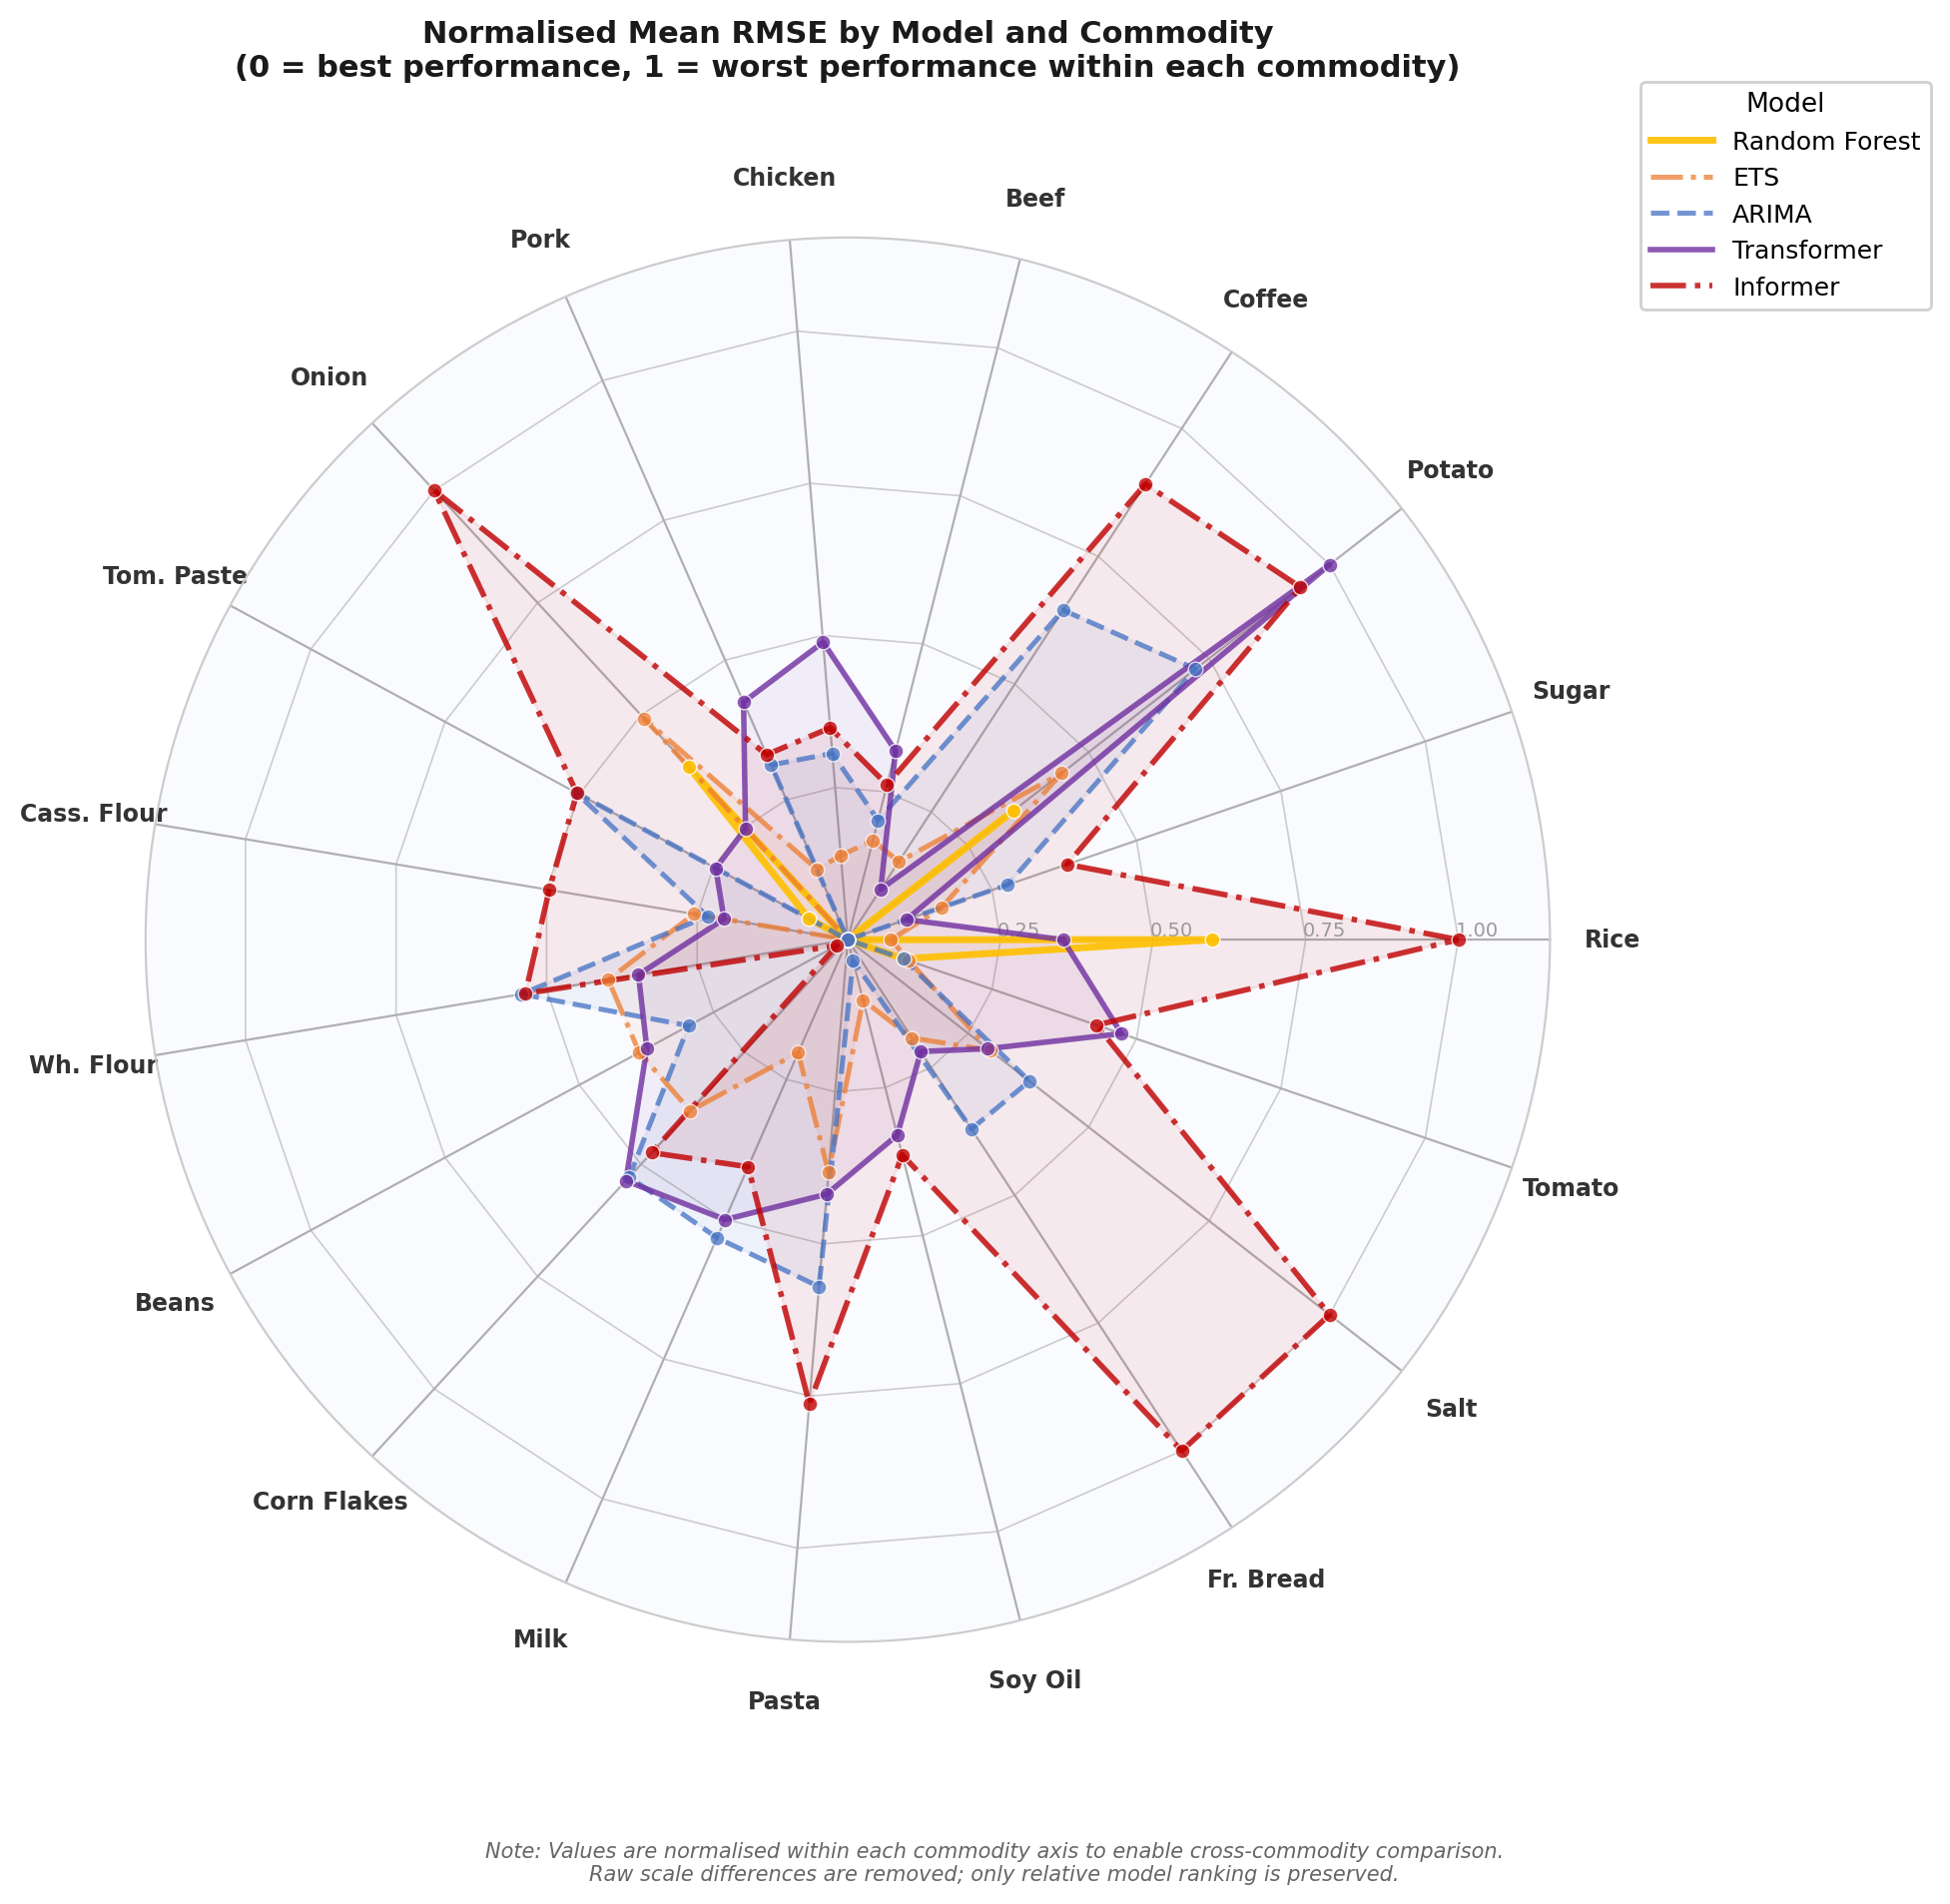

Source code (Python):
"""
radar_model_comparison.py
Produces: radar_model_comparison.png  (publication figure)
          radar_model_comparison.html (interactive version)

Radar chart with one axis per commodity. Each polygon represents a model.
Values are NORMALISED mean RMSE (0 = best possible, 1 = worst), so all
commodities are on comparable scales despite different price magnitudes.
Models to display are configurable via MODELS_TO_PLOT.
"""

import pandas as pd
import numpy as np
import matplotlib.pyplot as plt
import matplotlib.patches as mpatches
from matplotlib.patches import FancyArrowPatch
import matplotlib.patheffects as pe

FILE   = "sliding_rmse_all_products.xlsx"
OUTPUT_PNG  = "radar_model_comparison.png"
OUTPUT_HTML = "radar_model_comparison.html"

MODELS = ['ARIMA', 'ETS', 'Prophet', 'Random Forest',
          'LSTM', 'GRU', 'Transformer', 'Informer']

# Select which models to overlay — keep ≤5 for readability
# Recommended: the story is RF vs classical vs attention
MODELS_TO_PLOT = ['Random Forest', 'ETS', 'ARIMA', 'Transformer', 'Informer']

MODEL_STYLES = {
    'ARIMA':          {'color': '#4472C4', 'lw': 1.8, 'ls': '--',  'alpha': 0.75},
    'ETS':            {'color': '#ED7D31', 'lw': 1.8, 'ls': '-.',  'alpha': 0.75},
    'Prophet':        {'color': '#70AD47', 'lw': 1.5, 'ls': ':',   'alpha': 0.70},
    'Random Forest':  {'color': '#FFC000', 'lw': 2.5, 'ls': '-',   'alpha': 0.90},
    'LSTM':           {'color': '#FF0000', 'lw': 1.5, 'ls': ':',   'alpha': 0.65},
    'GRU':            {'color': '#00B0F0', 'lw': 1.8, 'ls': '--',  'alpha': 0.75},
    'Transformer':    {'color': '#7030A0', 'lw': 2.0, 'ls': '-',   'alpha': 0.80},
    'Informer':       {'color': '#C00000', 'lw': 2.0, 'ls': '-.',  'alpha': 0.80},
}

# Commodity display labels (shorter for radar axes)
COMMODITY_LABELS = {
    'ARROZ':               'Rice',
    'ACUCAR':              'Sugar',
    'BATATA':              'Potato',
    'CAFÉ':                'Coffee',
    'CARNE BOVINA':        'Beef',
    'CARNE FRANGO':        'Chicken',
    'CARNE SUINA':         'Pork',
    'CEBOLA':              'Onion',
    'EXTRATO DE TOMATE':   'Tom. Paste',
    'FARINHA MANDIOCA':    'Cass. Flour',
    'FARINHA TRIGO':       'Wh. Flour',
    'FEIJAO':              'Beans',
    'FLOCOS DE MILHO':     'Corn Flakes',
    'LEITE':               'Milk',
    'MACARRAO':            'Pasta',
    'OLEO DE SOJA (900 ml)': 'Soy Oil',
    'PÃO FRANCÊS   (kg)':  'Fr. Bread',
    'SAL    (kg)':         'Salt',
    'TOMATE':              'Tomato',
}

# ── 1. Load & aggregate mean RMSE per model per commodity ─────────────────────
xl      = pd.ExcelFile(FILE)
sheets  = xl.sheet_names
summary = {}

for sheet in sheets:
    df        = pd.read_excel(FILE, sheet_name=sheet, header=None)
    model_row = df.iloc[0].tolist()
    data      = df.iloc[2:].copy()
    data.columns = range(data.shape[1])
    data      = data[data[0].notna()].reset_index(drop=True)

    result = {}
    for model in MODELS:
        cols = [i for i, v in enumerate(model_row) if v == model]
        vals = data[cols].apply(pd.to_numeric, errors='coerce').values.flatten()
        result[model] = np.nanmean(vals)
    summary[sheet] = result

summary_df = pd.DataFrame(summary).T   # index=commodity, columns=model

# ── 2. Normalise per commodity (0 = best, 1 = worst across all 8 models) ──────
norm_df = summary_df.copy()
for idx in norm_df.index:
    row_min = norm_df.loc[idx].min()
    row_max = norm_df.loc[idx].max()
    norm_df.loc[idx] = (norm_df.loc[idx] - row_min) / (row_max - row_min + 1e-12)

# ── 3. Radar chart setup ──────────────────────────────────────────────────────
categories  = [COMMODITY_LABELS.get(s, s) for s in sheets]
N           = len(categories)
angles      = np.linspace(0, 2 * np.pi, N, endpoint=False).tolist()
angles     += angles[:1]   # close the polygon

fig, ax = plt.subplots(figsize=(10, 10),
                       subplot_kw=dict(polar=True),
                       facecolor='white')
ax.set_facecolor('#FAFBFF')

# ── 4. Draw gridlines and axis labels ─────────────────────────────────────────
gridlevels = [0.25, 0.50, 0.75, 1.00]
for level in gridlevels:
    ax.plot(angles, [level] * (N + 1),
            color='#CCCCCC', linewidth=0.6, linestyle='-', zorder=1)
    ax.text(angles[0], level + 0.03, f'{level:.2f}',
            ha='center', va='bottom', fontsize=7, color='#999999')

ax.set_xticks(angles[:-1])
ax.set_xticklabels(categories, fontsize=8.5, fontweight='bold', color='#333333')
ax.set_yticks([])
ax.set_ylim(0, 1.15)
ax.spines['polar'].set_color('#CCCCCC')
ax.spines['polar'].set_linewidth(0.8)

# Offset axis labels outward
ax.tick_params(axis='x', pad=12)

# ── 5. Plot each model ────────────────────────────────────────────────────────
for model in MODELS_TO_PLOT:
    values  = norm_df[model].values.tolist()
    values += values[:1]
    style   = MODEL_STYLES[model]

    ax.plot(angles, values,
            color=style['color'], linewidth=style['lw'],
            linestyle=style['ls'], alpha=style['alpha'],
            zorder=3, label=model)
    ax.fill(angles, values,
            color=style['color'], alpha=0.07, zorder=2)

    # Mark each vertex
    ax.scatter(angles[:-1], values[:-1],
               color=style['color'], s=28, zorder=4,
               edgecolors='white', linewidths=0.5, alpha=style['alpha'])

# ── 6. Legend & title ─────────────────────────────────────────────────────────
ax.legend(
    loc='upper right',
    bbox_to_anchor=(1.28, 1.12),
    fontsize=9,
    title='Model',
    title_fontsize=9.5,
    framealpha=0.92,
    edgecolor='#CCCCCC',
    handlelength=2.5,
)

ax.set_title(
    'Normalised Mean RMSE by Model and Commodity\n'
    '(0 = best performance, 1 = worst performance within each commodity)',
    fontsize=11, fontweight='bold', pad=28, color='#1A1A1A',
    y=1.06
)

# Add note
fig.text(0.5, 0.01,
         'Note: Values are normalised within each commodity axis to enable '
         'cross-commodity comparison.\nRaw scale differences are removed; '
         'only relative model ranking is preserved.',
         ha='center', fontsize=7.5, color='#666666',
         style='italic')

plt.tight_layout(rect=[0, 0.04, 1, 1])
plt.savefig(OUTPUT_PNG, dpi=200, bbox_inches='tight', facecolor='white')
print(f"Saved: {OUTPUT_PNG}")

# ── 7. Interactive HTML via plotly ────────────────────────────────────────────
try:
    import plotly.graph_objects as go

    fig_p = go.Figure()

    for model in MODELS_TO_PLOT:
        values = norm_df[model].values.tolist()
        values += values[:1]
        style  = MODEL_STYLES[model]

        fig_p.add_trace(go.Scatterpolar(
            r=values,
            theta=categories + [categories[0]],
            fill='toself',
            fillcolor=style['color'],
            opacity=0.10,
            line=dict(color=style['color'], width=style['lw'] * 1.2),
            name=model,
            hovertemplate='<b>%{theta}</b><br>Normalised RMSE: %{r:.3f}<extra>' + model + '</extra>'
        ))

    fig_p.update_layout(
        polar=dict(
            radialaxis=dict(visible=True, range=[0, 1.1],
                            tickfont=dict(size=8), gridcolor='#DDDDDD'),
            angularaxis=dict(tickfont=dict(size=9))
        ),
        showlegend=True,
        title=dict(
            text='Normalised Mean RMSE by Model and Commodity<br>'
                 '<sup>(0 = best, 1 = worst within each commodity)</sup>',
            font=dict(size=13)
        ),
        font=dict(family='Arial'),
        paper_bgcolor='white',
        plot_bgcolor='white',
        legend=dict(font=dict(size=10))
    )

    fig_p.write_html(OUTPUT_HTML)
    print(f"Saved: {OUTPUT_HTML}")

except ImportError:
    print("Plotly not available — skipping HTML output.")

plt.show()
